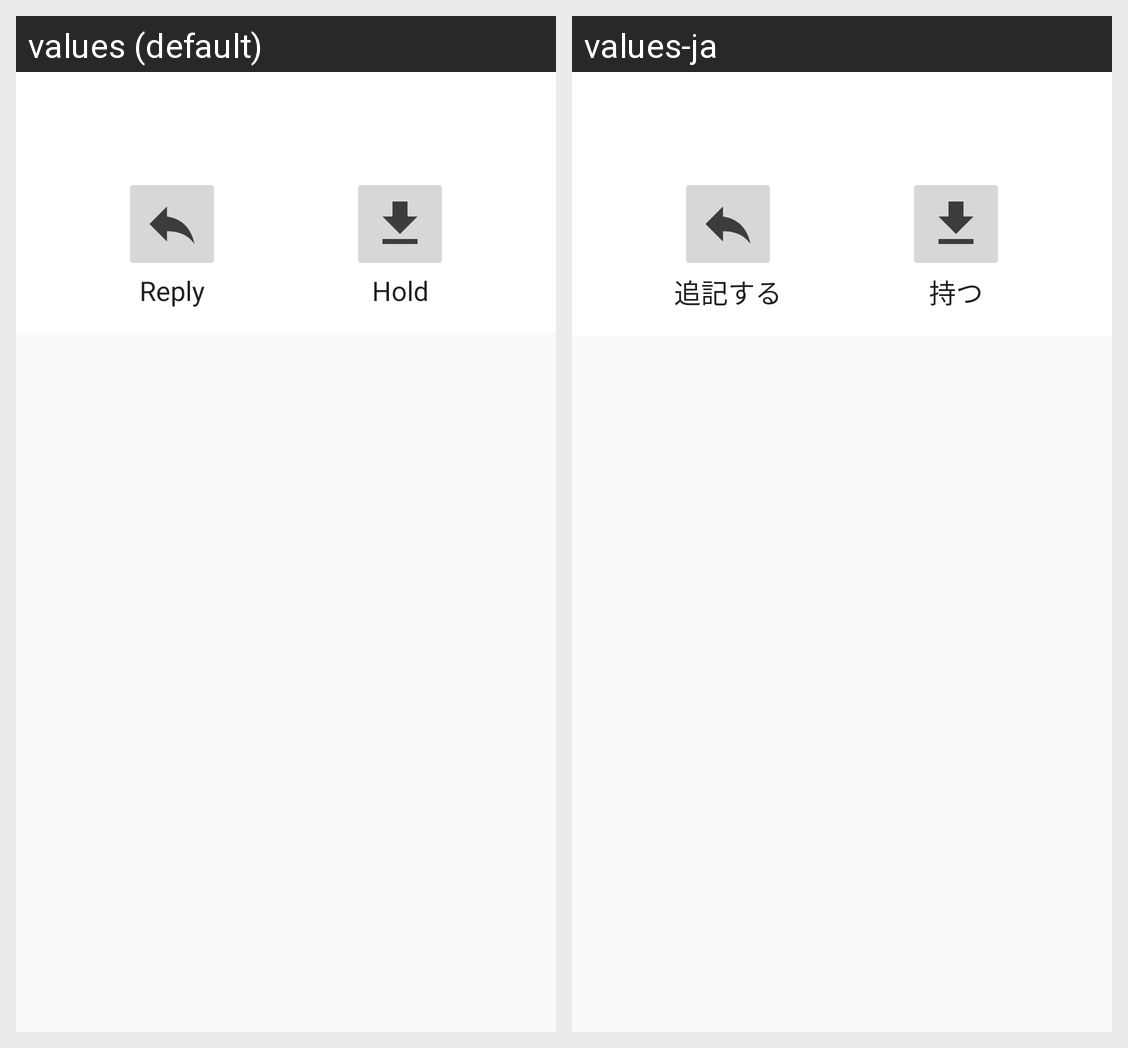

Translations of the strings shown on this Android screen, per locale in the grid:
Android screen res/layout/post_action_fragment.xml rendered under 2 locales, left to right: values (default), values-ja. Device: Nexus 5 (rendered at 1080×1920; each locale shown at half size, 540×960, under a caption strip naming it); theme AppTheme.NoActionBar.
Strings drawn on this screen, with the default value and each locale's value (text and hints the layout hard-codes, and strings that could not be matched under every locale, appear in the picture but are not listed):

button_reply
  values: Reply
  values-ja: 追記する

button_hold
  values: Hold
  values-ja: 持つ
